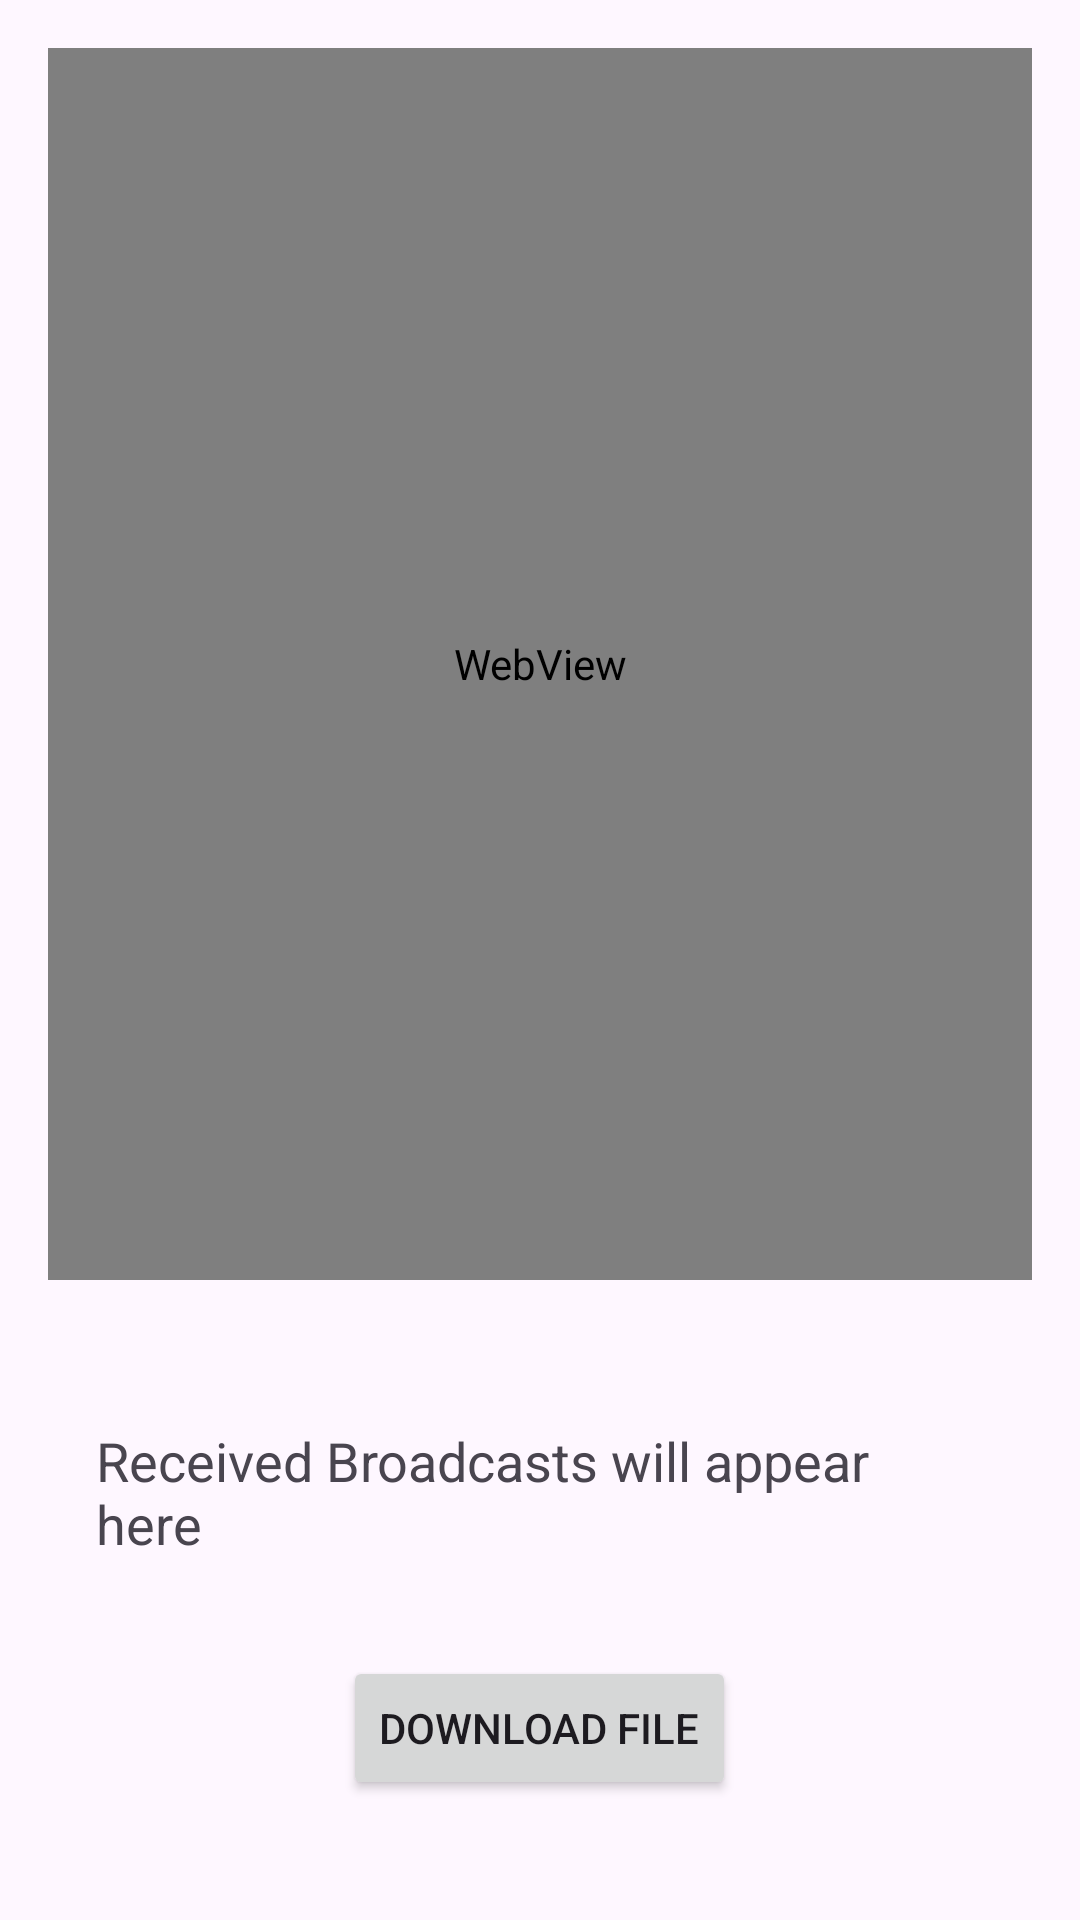

Here is an Android app screen rendered from its layout file. Give the layout XML and the strings, colors and styles it references.
<!-- AndroidManifest.xml: application theme Theme.Boradcast -->
<!-- res/layout/fragment_broadcast.xml -->
<?xml version="1.0" encoding="utf-8"?>
<LinearLayout xmlns:android="http://schemas.android.com/apk/res/android"
    android:layout_width="match_parent"
    android:layout_height="match_parent"
    android:orientation="vertical"
    android:padding="16dp">

    <WebView
        android:id="@+id/webview"
        android:layout_width="match_parent"
        android:layout_height="0dp"
        android:layout_weight="1"
        android:layout_marginBottom="16dp" />

    <TextView
        android:id="@+id/received_broadcasts"
        android:layout_width="match_parent"
        android:layout_height="wrap_content"
        android:text="Received Broadcasts will appear here"
        android:textSize="18sp"
        android:padding="16dp"
        android:layout_marginTop="16dp" />

    <Button
        android:id="@+id/download_button"
        android:layout_width="wrap_content"
        android:layout_height="wrap_content"
        android:text="Download File"
        android:layout_gravity="center"
        android:layout_marginTop="16dp"
        android:layout_marginBottom="24dp" />

</LinearLayout>
<!-- resources referenced by this layout -->
<resources>
  <style name="Theme.Boradcast" parent="Base.Theme.Boradcast" />
  <style name="Base.Theme.Boradcast" parent="Theme.Material3.DayNight.NoActionBar">
          
          
      </style>
</resources>
